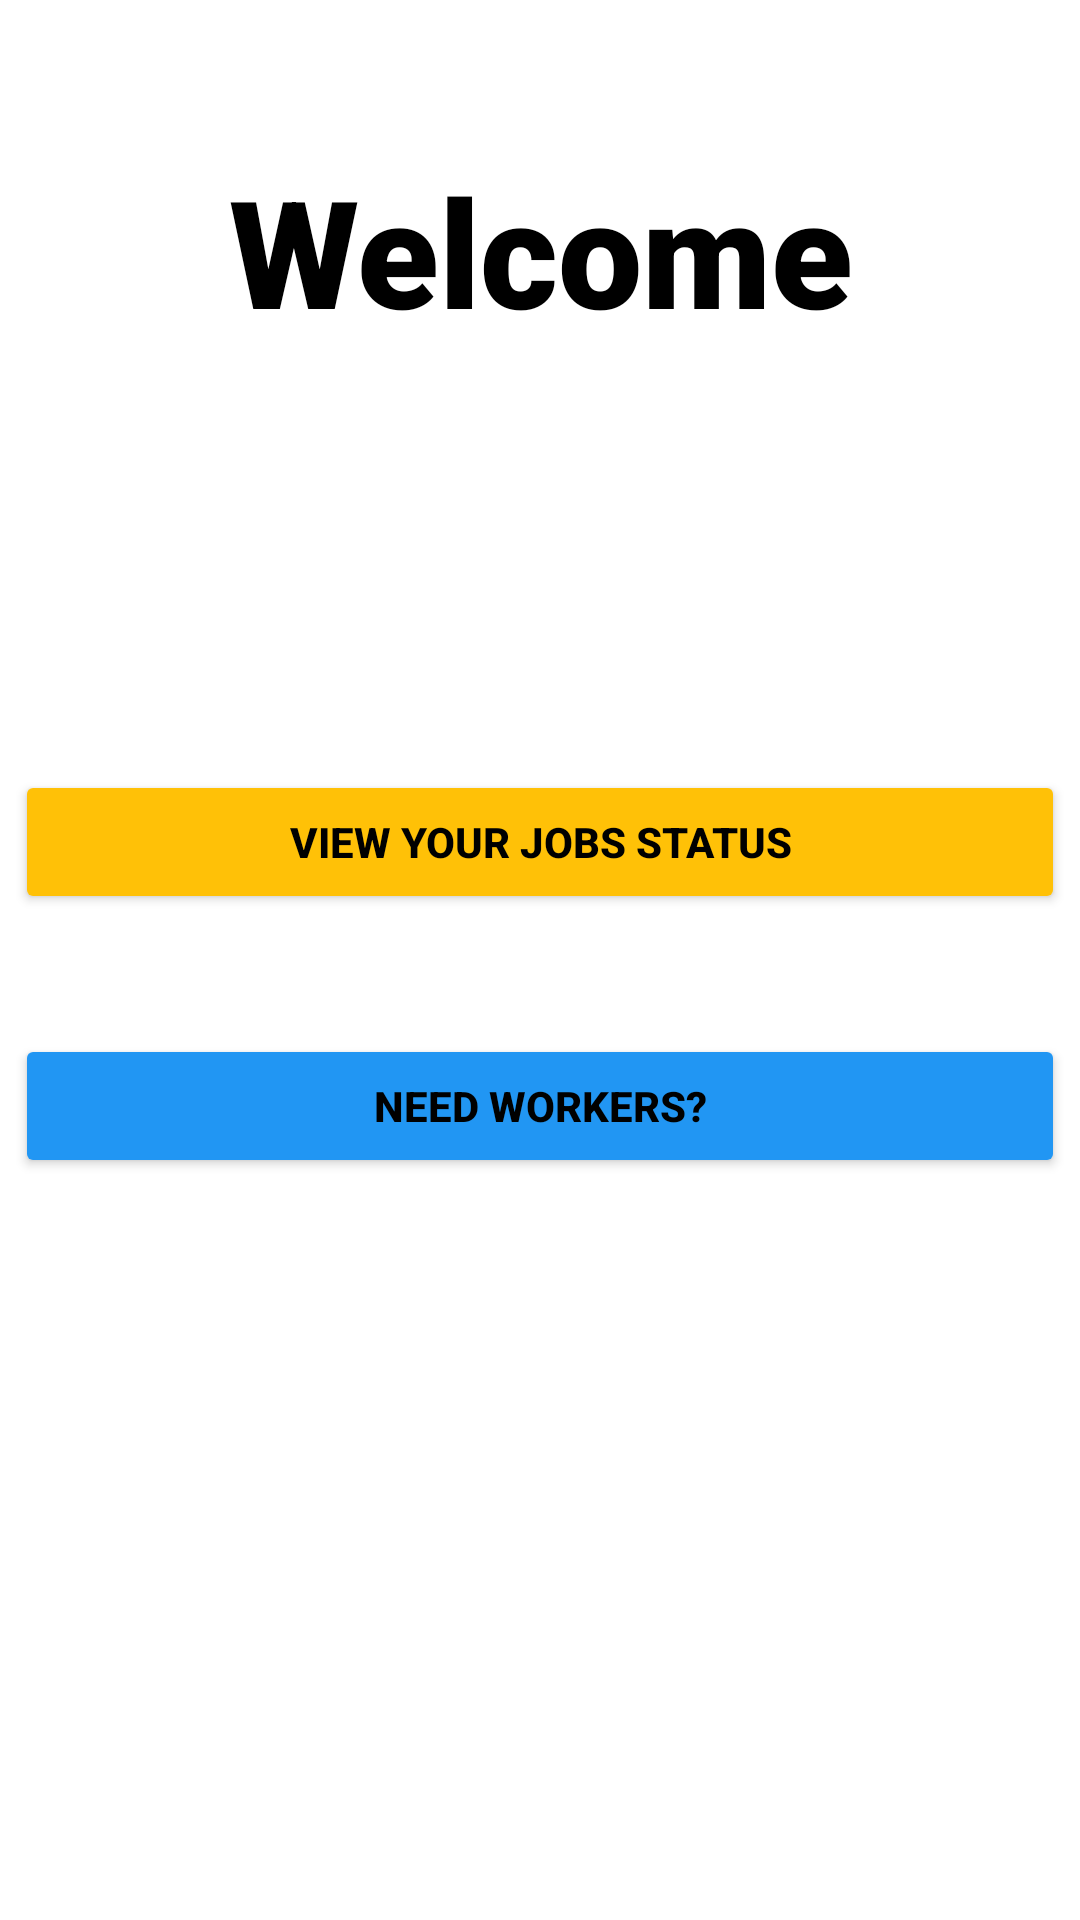

The Android layout XML behind this screen, and the referenced resources:
<!-- AndroidManifest.xml: application theme Theme.RozgarProject -->
<!-- res/layout/activity_work_provider.xml -->
<?xml version="1.0" encoding="utf-8"?>
<androidx.constraintlayout.widget.ConstraintLayout xmlns:android="http://schemas.android.com/apk/res/android"
    xmlns:app="http://schemas.android.com/apk/res-auto"
    xmlns:tools="http://schemas.android.com/tools"
    android:layout_width="match_parent"
    android:layout_height="match_parent"
    tools:context=".WorkProvider">
    <TextView
        android:id="@+id/banner"
        android:layout_width="match_parent"
        android:layout_height="wrap_content"
        android:text="@string/Welcome"
        android:textSize="50sp"
        android:textAlignment="center"
        android:textStyle="bold"
        android:textColor="#000000"
        android:fontFamily="sans-serif-black"
        app:layout_constraintTop_toTopOf="parent"
        app:layout_constraintRight_toRightOf="parent"
        app:layout_constraintLeft_toLeftOf="parent"
        android:layout_marginTop="50dp"
        />
    <Button
            android:id="@+id/CreatedJobs"
            android:layout_width="350dp"
            android:layout_height="wrap_content"
            android:layout_marginTop="140dp"
            android:text="@string/JobStatus"
            android:textStyle="bold"
            android:textColor="#000000"
            android:backgroundTint="#FFC107"
            app:layout_constraintLeft_toLeftOf="parent"
            app:layout_constraintRight_toRightOf="parent"
            app:layout_constraintTop_toBottomOf="@+id/banner"
        ></Button>
    <Button
        android:id="@+id/PostJob"
        android:layout_width="350dp"
        android:layout_height="wrap_content"
        android:layout_marginTop="40dp"
        android:text="@string/WorkersReq"
        android:textStyle="bold"
        android:textColor="#000000"
        android:backgroundTint="#2196F3"
        app:layout_constraintLeft_toLeftOf="parent"
        app:layout_constraintRight_toRightOf="parent"
        app:layout_constraintTop_toBottomOf="@+id/CreatedJobs"
        ></Button>

</androidx.constraintlayout.widget.ConstraintLayout>
<!-- resources referenced by this layout -->
<resources>
  <string name="JobStatus">View Your Jobs Status</string>
  <string name="Welcome">Welcome</string>
  <string name="WorkersReq">Need Workers?</string>
  <style name="Theme.RozgarProject" parent="Theme.MaterialComponents.DayNight.DarkActionBar">
          
          <item name="colorPrimary">@color/purple_500</item>
          <item name="colorPrimaryVariant">@color/purple_700</item>
          <item name="colorOnPrimary">@color/white</item>
          
          <item name="colorSecondary">@color/teal_200</item>
          <item name="colorSecondaryVariant">@color/teal_700</item>
          <item name="colorOnSecondary">@color/black</item>
          
          <item name="android:statusBarColor" tools:targetApi="l">?attr/colorPrimaryVariant</item>
          
      </style>
  <!-- not gathered from this repository: default colours our renderer supplied (Android Studio template values) -->
  <color name="purple_500">#FF6200EE</color>
  <color name="purple_700">#FF3700B3</color>
  <color name="teal_200">#FF03DAC5</color>
  <color name="teal_700">#FF018786</color>
  <color name="black">#FF000000</color>
  <color name="white">#FFFFFFFF</color>
</resources>
